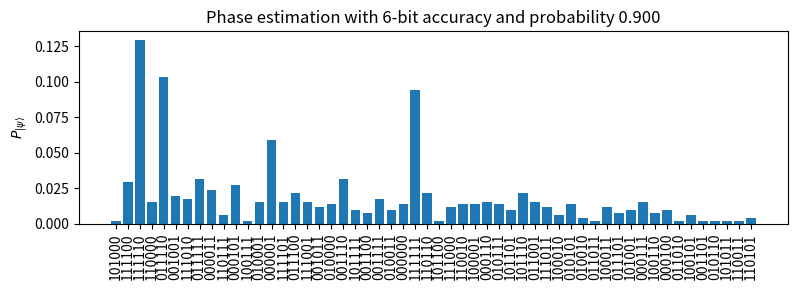

Source code (Python):
# -*- coding: utf-8 -*-
"""
Created on Fri Jan 10 13:54:18 2020

[redacted]
"""

import matplotlib.pyplot as plt
import numpy as np
from collections import OrderedDict


def plot_results(result, nancillas, qubits, p_succes):
	if result['raw_text'] and len(result['raw_text']) > 1:
		raise Exception(result['raw_text'])
	
	print("Given the desired bit accuracy and probability of succes, {0} ancillas will be used resulting in a {1:0.3f} probability of succes.".format(nancillas, p_succes))
	binary_keys = np.array([str(bin(int(k)))[2::].rjust(nancillas, '0')[-nancillas::][::-1] for k in result['histogram'].keys() ])
	
	fig = plt.figure(figsize=(8,3))
	ax = plt.gca()
	
	ax.set_title("Phase estimation with {0}-bit accuracy and probability {1:0.3f}".format(nancillas, p_succes))
	
	ax.bar(binary_keys, result['histogram'].values())

	ax. set_ylabel(r"$P_{|\psi\rangle}$")
	plt.xticks(rotation = 'vertical')
	plt.tight_layout()
	plt.show()


def plot_results_projectq(result, nancillas, qubits, p_succes):
	print(
		"Given the desired bit accuracy and probability of succes, {0} ancillas will be used resulting in a {1:0.3f} probability of succes.".format(
			nancillas, p_succes))
	binary_keys = [(str(bin(int(k)))[-nancillas::]).ljust(nancillas, '0') for k in result.keys()]

	fig = plt.figure(figsize=(8, 3))
	ax = plt.gca()

	ax.set_title("Phase estimation with {0}-bit accuracy and probability {1:0.3f}".format(nancillas, p_succes))

	ax.bar(binary_keys, result.values())
	plt.xticks(rotation='vertical')
	plt.show()
	

result = OrderedDict([('id', 6747326), ('url', 'https://api.quantum-inspire.com/results/6747326/'), ('job', 'https://api.quantum-inspire.com/jobs/6749903/'), ('created_at', '2020-01-10T13:02:43.137646Z'), ('number_of_qubits', 8), ('execution_time_in_seconds', 0.01200270652771), ('raw_text', ''), ('raw_data_url', 'https://api.quantum-inspire.com/results/6747326/raw-data/b2bcf5e9e6874e1b5dd25b4368d958fdd73e069fbc0eced8f4e8057dfb224418/'), ('histogram', OrderedDict([('197', 0.001953125), ('207', 0.029296875), ('223', 0.12890625), ('195', 0.015625), ('222', 0.103515625), ('228', 0.01953125), ('215', 0.017578125), ('254', 0.03125), ('240', 0.0234375), ('251', 0.005859375), ('232', 0.02734375), ('249', 0.001953125), ('226', 0.015625), ('224', 0.05859375), ('239', 0.015625), ('206', 0.021484375), ('231', 0.015625), ('244', 0.01171875), ('194', 0.013671875), ('220', 0.03125), ('253', 0.009765625), ('204', 0.0078125), ('252', 0.017578125), ('242', 0.009765625), ('192', 0.013671875), ('255', 0.09375), ('219', 0.021484375), ('205', 0.001953125), ('199', 0.01171875), ('211', 0.013671875), ('225', 0.013671875), ('216', 0.015625), ('250', 0.013671875), ('237', 0.009765625), ('221', 0.021484375), ('230', 0.015625), ('247', 0.01171875), ('209', 0.005859375), ('234', 0.013671875), ('210', 0.00390625), ('246', 0.001953125), ('241', 0.01171875), ('238', 0.0078125), ('229', 0.009765625), ('248', 0.015625), ('217', 0.0078125), ('200', 0.009765625), ('214', 0.001953125), ('233', 0.005859375), ('236', 0.001953125), ('218', 0.001953125), ('245', 0.001953125), ('243', 0.001953125), ('235', 0.00390625)])), ('histogram_url', 'https://api.quantum-inspire.com/results/6747326/histogram/b2bcf5e9e6874e1b5dd25b4368d958fdd73e069fbc0eced8f4e8057dfb224418/'), ('measurement_mask', 0), ('quantum_states_url', 'https://api.quantum-inspire.com/results/6747326/quantum-states/b2bcf5e9e6874e1b5dd25b4368d958fdd73e069fbc0eced8f4e8057dfb224418/'), ('measurement_register_url', 'https://api.quantum-inspire.com/results/6747326/measurement-register/b2bcf5e9e6874e1b5dd25b4368d958fdd73e069fbc0eced8f4e8057dfb224418/'), ('calibration', None)])

if __name__ == '__main__':
	plot_results(result, 6, 2, 0.9)